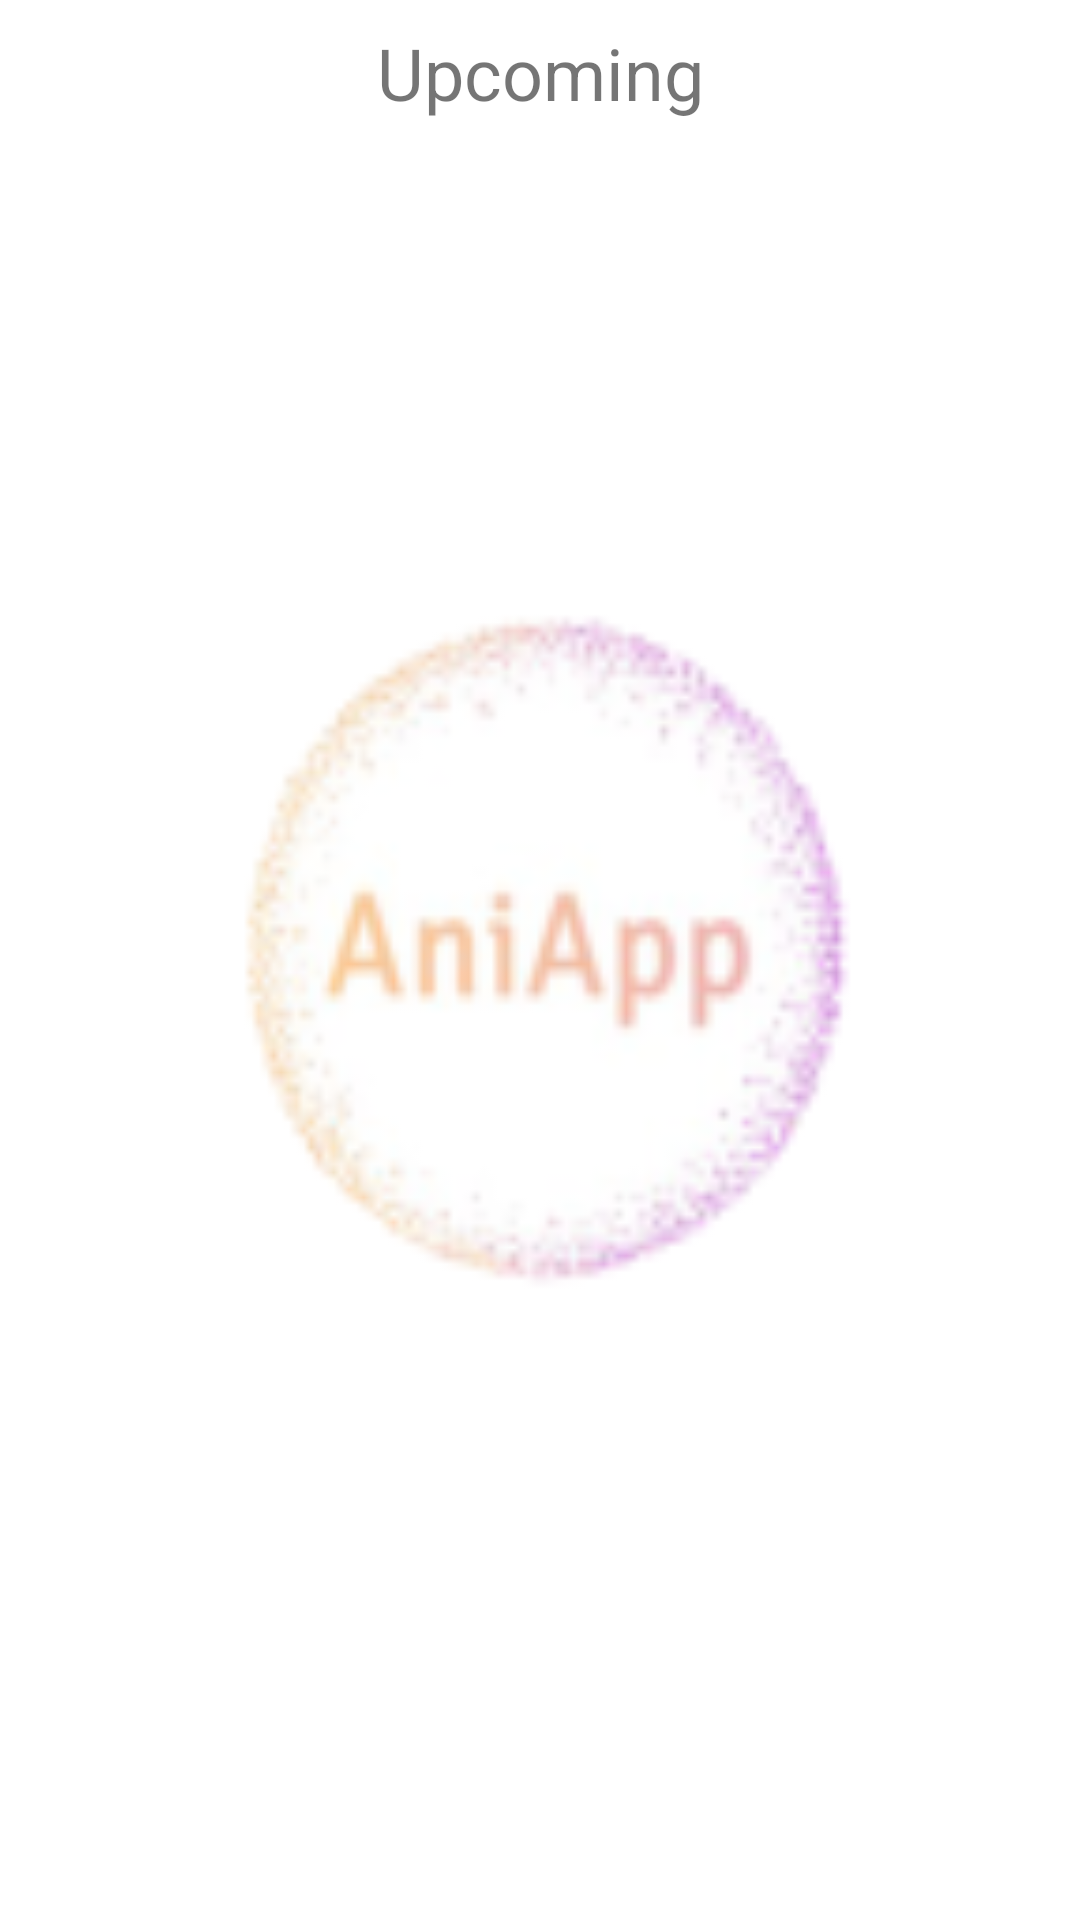

This screen was rendered from an Android layout file. Write that file and the resources it references.
<!-- AndroidManifest.xml: application theme splashScreenTheme -->
<!-- res/layout/activity_calendar.xml -->
<?xml version="1.0" encoding="utf-8"?>
<androidx.constraintlayout.widget.ConstraintLayout xmlns:android="http://schemas.android.com/apk/res/android"
    xmlns:app="http://schemas.android.com/apk/res-auto"
    xmlns:tools="http://schemas.android.com/tools"
    android:id="@+id/calendarConstraint"
    android:layout_width="match_parent"
    android:layout_height="match_parent"
    tools:context=".Calendar">

    <TextView
        android:id="@+id/calendarViewTitle"
        android:layout_width="wrap_content"
        android:layout_height="wrap_content"
        android:layout_marginTop="8dp"
        android:text="@string/calendar_title_placeholder"
        android:textSize="24sp"
        app:layout_constraintEnd_toEndOf="parent"
        app:layout_constraintStart_toStartOf="parent"
        app:layout_constraintTop_toTopOf="parent" />

    <androidx.recyclerview.widget.RecyclerView
        android:id="@+id/calendarView"
        android:layout_width="0dp"
        android:layout_height="0dp"
        android:layout_marginTop="8dp"
        app:layout_constraintBottom_toBottomOf="parent"
        app:layout_constraintEnd_toEndOf="parent"
        app:layout_constraintHorizontal_bias="0.5"
        app:layout_constraintStart_toStartOf="parent"
        app:layout_constraintTop_toBottomOf="@+id/calendarViewTitle" />
</androidx.constraintlayout.widget.ConstraintLayout>
<!-- resources referenced by this layout -->
<resources>
  <string name="calendar_title_placeholder">Upcoming</string>
  <style name="splashScreenTheme" parent="Theme.MaterialComponents.Light.NoActionBar">
          <item name="android:windowBackground">@drawable/splash_image</item>
          <item name="android:statusBarColor">@color/white</item>
      </style>
  <!-- drawable splash_image (drawable) -->
  <?xml version="1.0" encoding="utf-8"?>
  <layer-list xmlns:android="http://schemas.android.com/apk/res/android">
      <item android:drawable="@color/white"/>
      <item android:drawable="@mipmap/ic_logo"/>
  </layer-list>
  <!-- not gathered from this repository: default colours our renderer supplied (Android Studio template values) -->
  <color name="white">#FFFFFFFF</color>
</resources>
